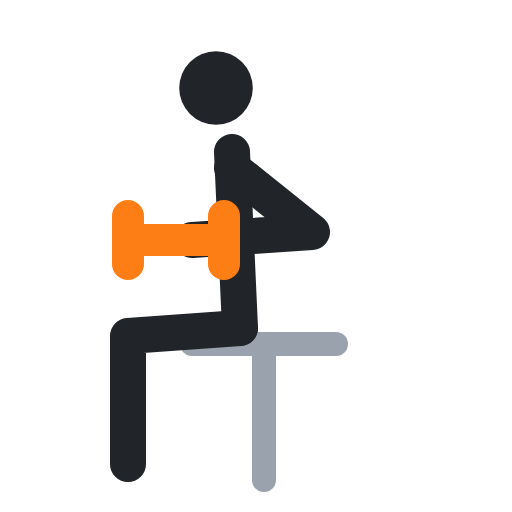
t = 0.00 s
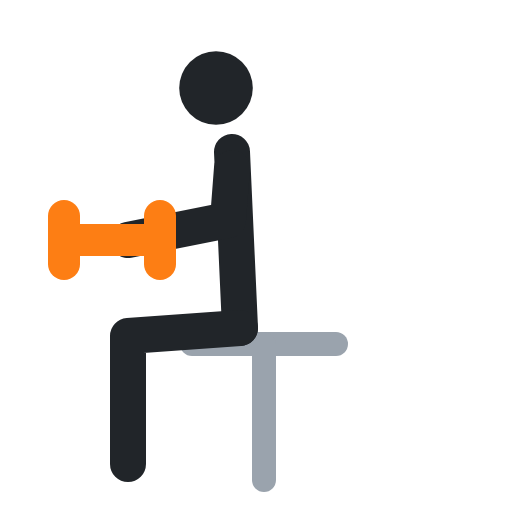
t = 0.40 s
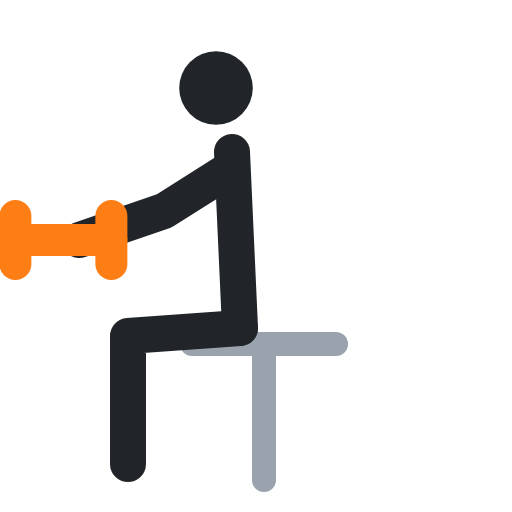
t = 0.60 s
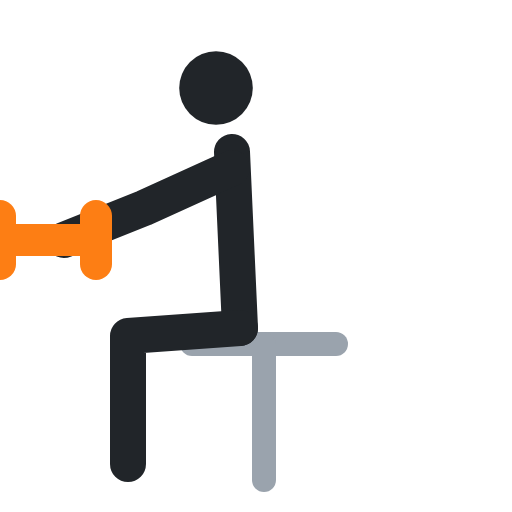
t = 1.00 s
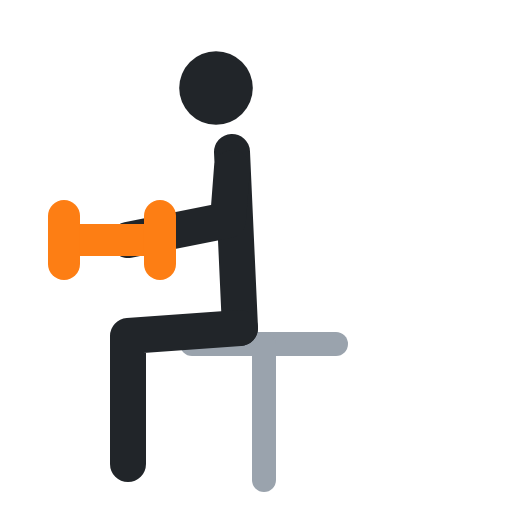
t = 1.40 s
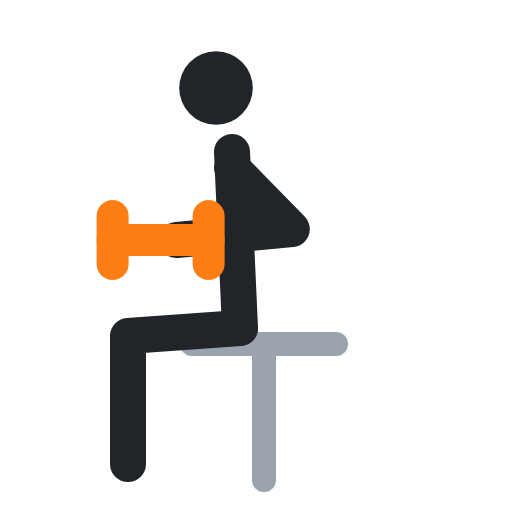
t = 1.60 s

The animated SVG that drew these frames (rendered in a browser with its animation timeline set to each time). Animation: 4 SMIL elements (animate=4); one cycle of 2.00 s, repeats indefinitely.

<svg xmlns="http://www.w3.org/2000/svg" viewBox="0 0 64 64" fill="none" stroke-linecap="round" stroke-linejoin="round"><polyline points="24,43 42,43" stroke="#9aa3ad" stroke-width="3"/><polyline points="33,43 33,60" stroke="#9aa3ad" stroke-width="3"/><circle cx="27" cy="11" r="4.6" fill="#212529"/><polyline points="29,19 30,41" stroke="#212529" stroke-width="4.5"/><polyline points="30,41 16,42 16,58" stroke="#212529" stroke-width="4.5"/><polyline points="29,21 39,29 24,30" stroke="#212529" stroke-width="4.5"><animate attributeName="points" values="29,21 39,29 24,30;29,21 18,26 8,30;29,21 18,26 8,30;29,21 39,29 24,30;29,21 39,29 24,30" keyTimes="0;.4;.5;.9;1" calcMode="spline" keySplines=".45 0 .55 1;.45 0 .55 1;.45 0 .55 1;.45 0 .55 1" dur="2s" repeatCount="indefinite"/></polyline><polyline points="16,30 28,30" stroke="#fd7e14" stroke-width="4"><animate attributeName="points" values="16,30 28,30;0,30 12,30;0,30 12,30;16,30 28,30;16,30 28,30" keyTimes="0;.4;.5;.9;1" calcMode="spline" keySplines=".45 0 .55 1;.45 0 .55 1;.45 0 .55 1;.45 0 .55 1" dur="2s" repeatCount="indefinite"/></polyline><polyline points="16,27 16,33" stroke="#fd7e14" stroke-width="4"><animate attributeName="points" values="16,27 16,33;0,27 0,33;0,27 0,33;16,27 16,33;16,27 16,33" keyTimes="0;.4;.5;.9;1" calcMode="spline" keySplines=".45 0 .55 1;.45 0 .55 1;.45 0 .55 1;.45 0 .55 1" dur="2s" repeatCount="indefinite"/></polyline><polyline points="28,27 28,33" stroke="#fd7e14" stroke-width="4"><animate attributeName="points" values="28,27 28,33;12,27 12,33;12,27 12,33;28,27 28,33;28,27 28,33" keyTimes="0;.4;.5;.9;1" calcMode="spline" keySplines=".45 0 .55 1;.45 0 .55 1;.45 0 .55 1;.45 0 .55 1" dur="2s" repeatCount="indefinite"/></polyline></svg>
